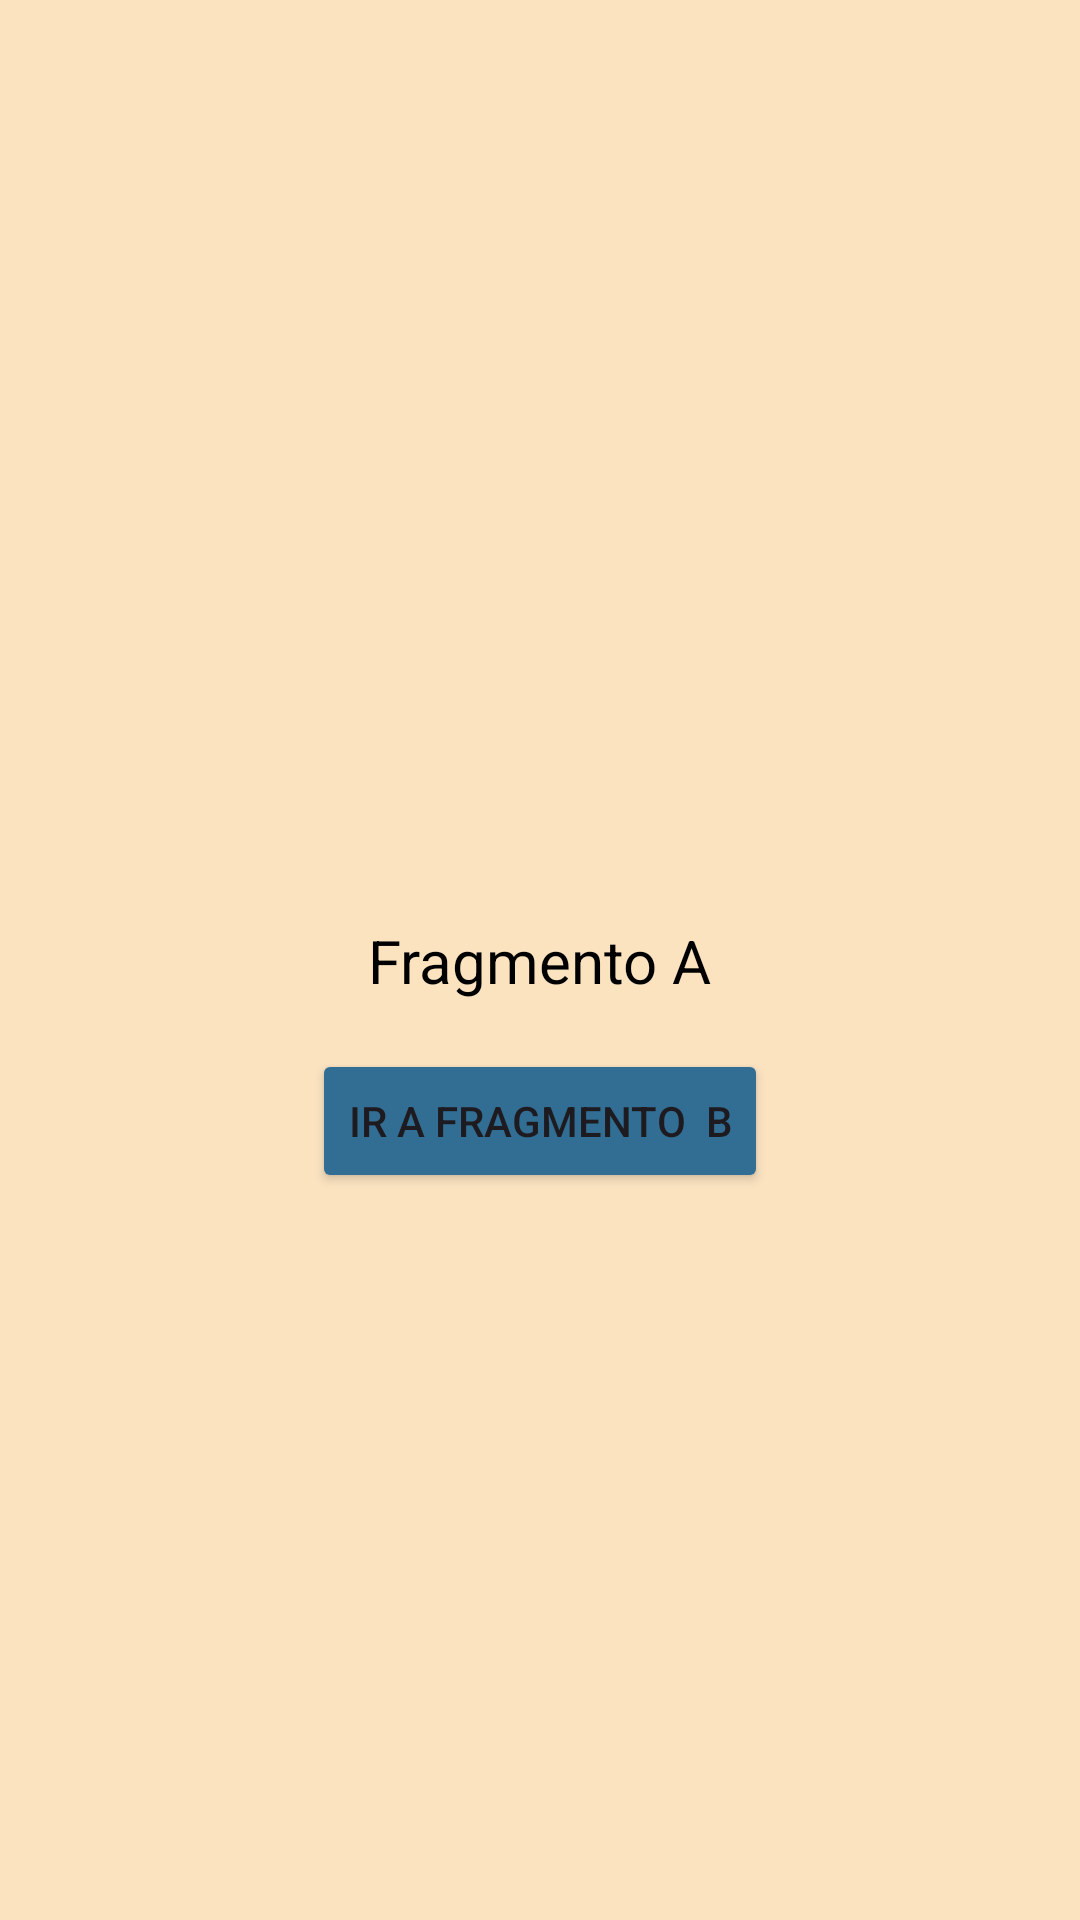

The Android layout XML behind this screen, and the referenced resources:
<!-- AndroidManifest.xml: application theme Theme.Clase6 -->
<!-- res/layout/fragment_a.xml -->
<?xml version="1.0" encoding="utf-8"?>
<androidx.constraintlayout.widget.ConstraintLayout xmlns:android="http://schemas.android.com/apk/res/android"
    xmlns:app="http://schemas.android.com/apk/res-auto"
    xmlns:tools="http://schemas.android.com/tools"
    android:id="@+id/frameLayout3"
    android:layout_width="match_parent"
    android:layout_height="match_parent"
    android:background="#FBE3C0"
    tools:context=".fragmentos.navigation.FragmentA">

    
    <TextView
        android:id="@+id/textView5"
        android:layout_width="wrap_content"
        android:layout_height="wrap_content"
        android:text="Fragmento A"
        android:textColor="@color/black"
        android:textSize="20sp"
        app:layout_constraintBottom_toBottomOf="parent"
        app:layout_constraintEnd_toEndOf="parent"
        app:layout_constraintStart_toStartOf="parent"
        app:layout_constraintTop_toTopOf="parent" />

    <Button
        android:id="@+id/buttonToB"
        android:layout_width="wrap_content"
        android:layout_height="wrap_content"
        android:layout_marginTop="16dp"
        android:backgroundTint="#326E93"
        android:text="IR a Fragmento  B"
        app:layout_constraintEnd_toEndOf="@+id/textView5"
        app:layout_constraintStart_toStartOf="@+id/textView5"
        app:layout_constraintTop_toBottomOf="@+id/textView5" />

</androidx.constraintlayout.widget.ConstraintLayout>
<!-- resources referenced by this layout -->
<resources>
  <style name="Theme.Clase6" parent="Base.Theme.Clase6" />
  <style name="Base.Theme.Clase6" parent="Theme.Material3.Light.NoActionBar">
          
          
      </style>
  <!-- not gathered from this repository: default colours our renderer supplied (Android Studio template values) -->
  <color name="black">#FF000000</color>
</resources>
